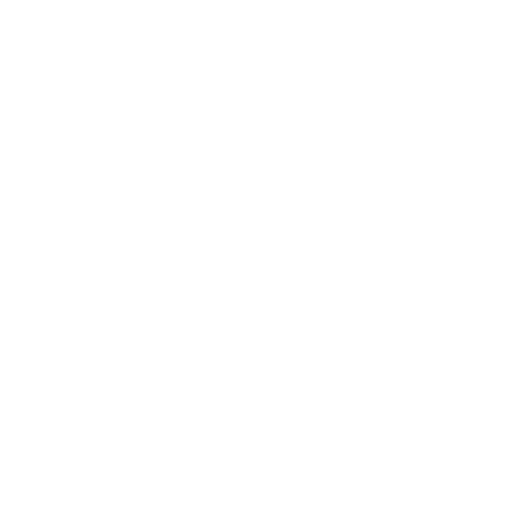
t = 0.00 s
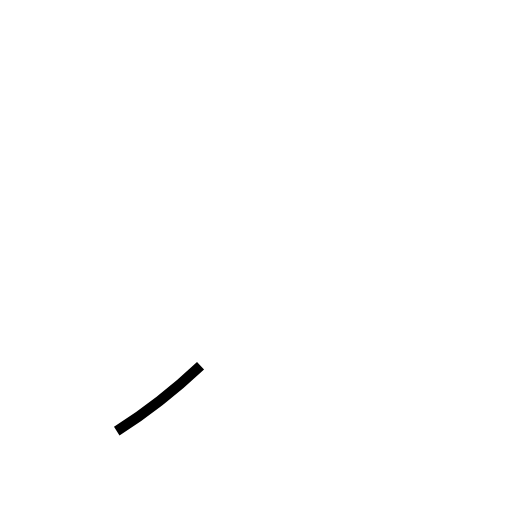
t = 0.31 s
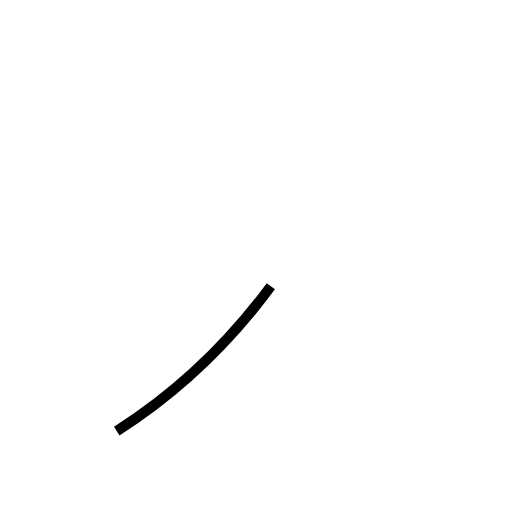
t = 0.62 s
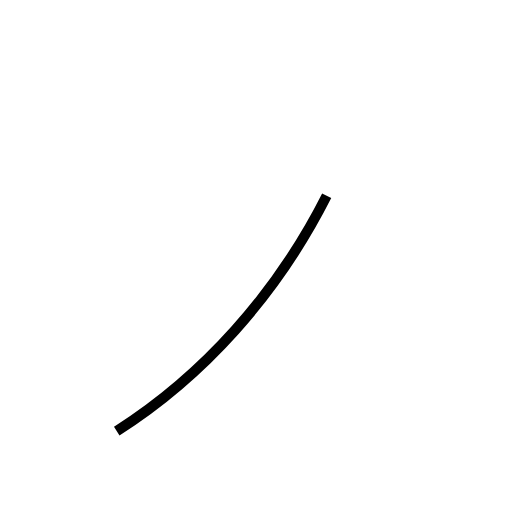
t = 0.94 s
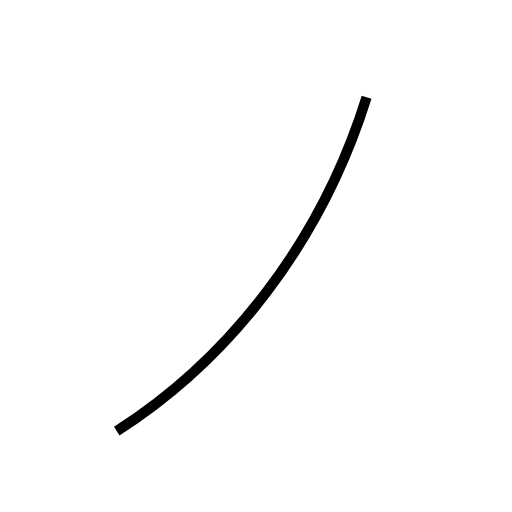
t = 1.25 s

The animated SVG that drew these frames (rendered in a browser with its animation timeline set to each time). Animation: 1 SMIL element (animate=1); one cycle of 1.25 s.

<?xml version='1.0' encoding='utf-8'?>
<svg viewBox="0.0 -6.0 50.0 50.0" version="1.1" xmlns="http://www.w3.org/2000/svg"><rect x="-1000" y="-1000" width="2000" height="2000" stroke="white" fill="white" /><g style="fill:none;stroke:#000000;stroke-width:1"><path d="M 11.4 -1.9 C 22.4 -8.9 31.4 -20.4 35.8 -34.5" transform="translate(0.0 38.0)" stroke-dasharray="41.55621508203049" stroke-dashoffset="41.55621508203049"><animate attributeName="stroke-dashoffset" from="41.55621508203049" to="0" dur="1.2466864524609147s" begin="0s; anim_end.end" fill="freeze" id="anim0" /></path></g></svg>
